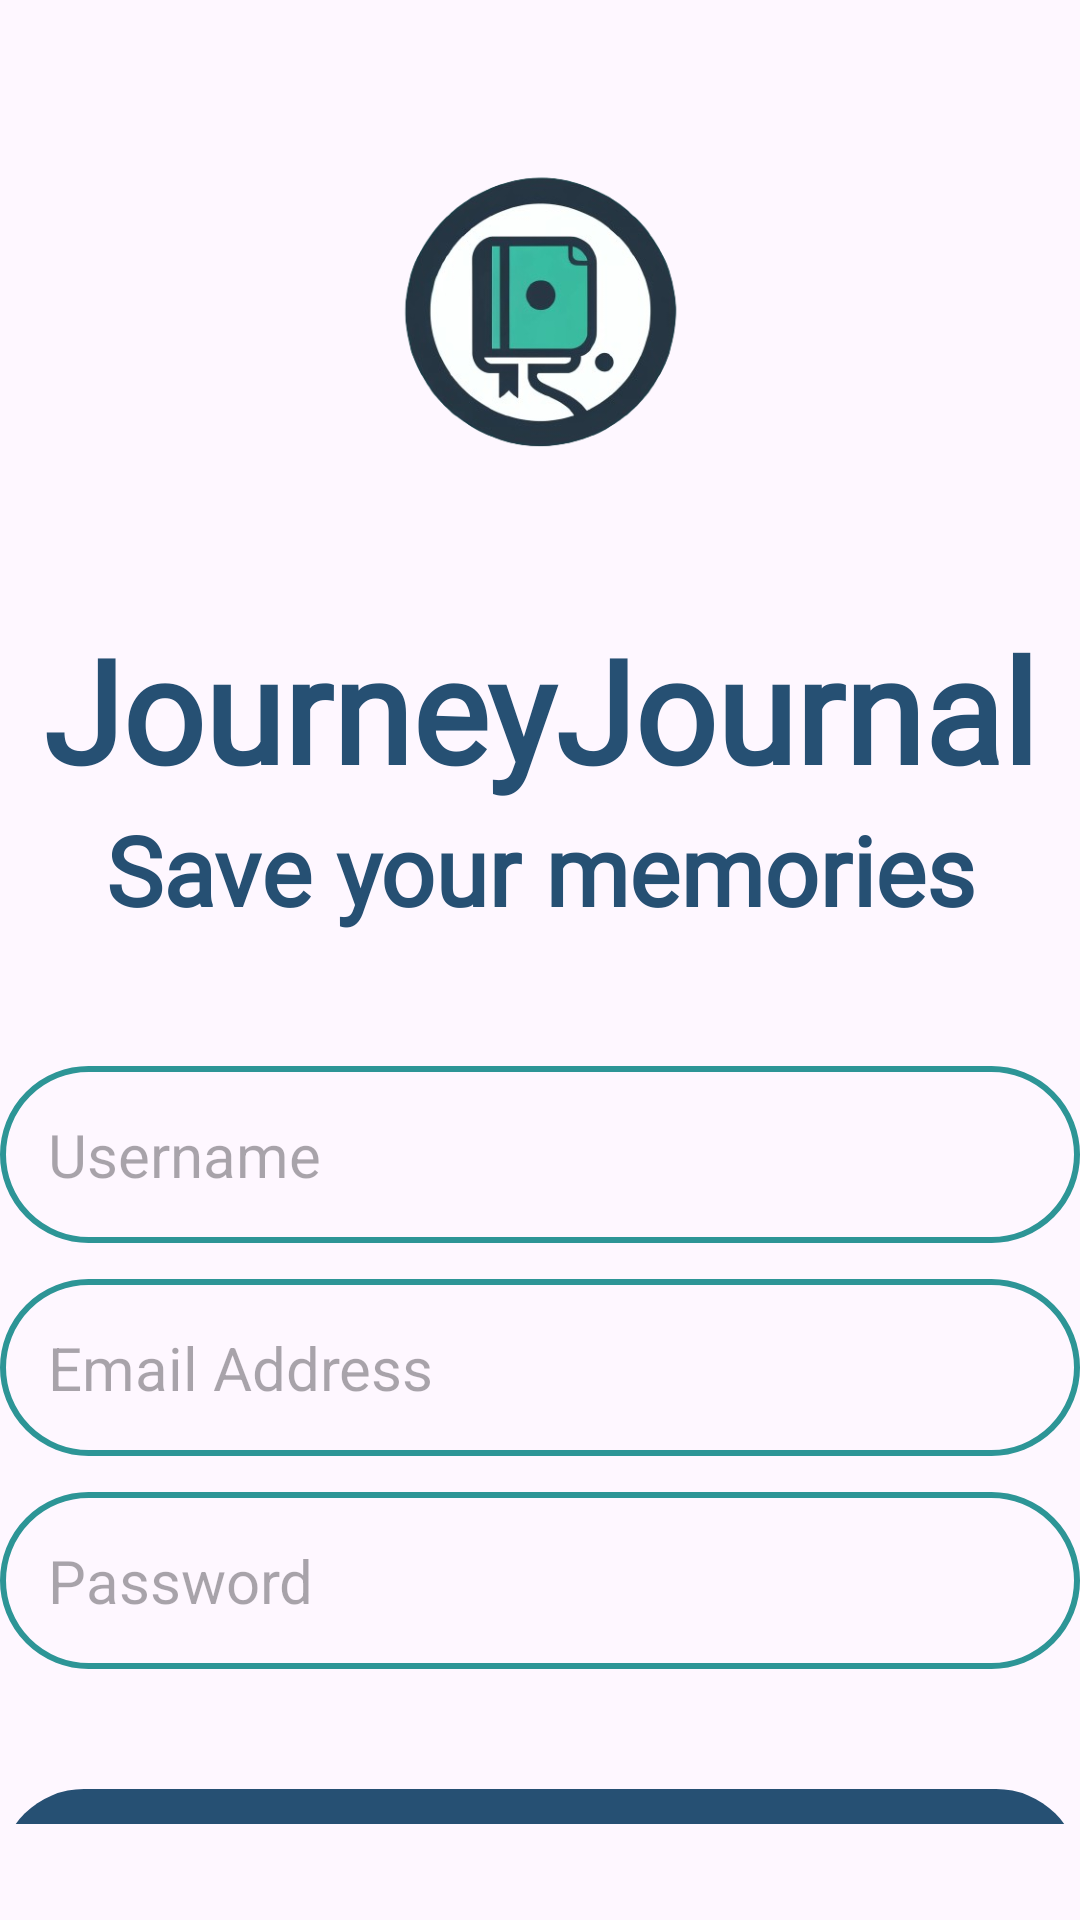

Write the Android layout XML for this screen, with the resource values it uses.
<!-- AndroidManifest.xml: application theme Theme.JourneyJournal -->
<!-- res/layout/activity_register.xml -->
<?xml version="1.0" encoding="utf-8"?>
<RelativeLayout xmlns:android="http://schemas.android.com/apk/res/android"
    xmlns:app="http://schemas.android.com/apk/res-auto"
    xmlns:tools="http://schemas.android.com/tools"
    android:layout_width="match_parent"
    android:layout_height="match_parent"
    android:layout_marginVertical="16dp"
    android:layout_marginHorizontal="32dp"
    tools:context=".RegisterActivity">

    
    <ImageView
        android:id="@+id/logo_icon"
        android:layout_width="160dp"
        android:layout_height="160dp"
        android:layout_centerHorizontal="true"
        android:layout_marginVertical="22dp"
        android:src="@drawable/logo" />

    
    <LinearLayout
        android:layout_width="match_parent"
        android:layout_height="wrap_content"
        android:layout_below="@id/logo_icon"
        android:id="@+id/intro_text"
        android:orientation="vertical">

        
        <TextView
            android:layout_width="match_parent"
            android:layout_height="wrap_content"
            android:fontFamily="@font/outfit_regular"
            android:text="JourneyJournal"
            android:textAlignment="center"
            android:textColor="@color/navy"
            android:textSize="48sp"
            android:textStyle="bold" />

        
        <TextView
            android:layout_width="match_parent"
            android:layout_height="wrap_content"
            android:fontFamily="@font/outfit_regular"
            android:text="Save your memories"
            android:textAlignment="center"
            android:textColor="@color/navy"
            android:textSize="32sp"
            android:textStyle="bold" />

    </LinearLayout>

    
    <LinearLayout
        android:layout_width="match_parent"
        android:layout_height="wrap_content"
        android:id="@+id/form_layout"
        android:layout_below="@id/intro_text"
        android:layout_marginVertical="32dp"
        android:orientation="vertical">

        
        <EditText
            android:layout_width="match_parent"
            android:layout_height="wrap_content"
            android:id="@+id/username_edit_text"
            android:inputType="text"
            android:hint="Username"
            android:textSize="20sp"
            android:background="@drawable/rounded_corner"
            android:padding="16dp"
            android:layout_marginTop="12dp"
            />

        
        <EditText
            android:layout_width="match_parent"
            android:layout_height="wrap_content"
            android:id="@+id/email_edit_text"
            android:inputType="textEmailAddress"
            android:hint="Email Address"
            android:textSize="20sp"
            android:background="@drawable/rounded_corner"
            android:padding="16dp"
            android:layout_marginTop="12dp"
            />

        
        <EditText
            android:layout_width="match_parent"
            android:layout_height="wrap_content"
            android:id="@+id/password_edit_text"
            android:inputType="textPassword"
            android:hint="Password"
            android:textSize="20sp"
            android:background="@drawable/rounded_corner"
            android:padding="16dp"
            android:layout_marginTop="12dp"
            />

        
        <com.google.android.material.button.MaterialButton
            android:layout_width="match_parent"
            android:id="@+id/register_btn"
            android:layout_height="64dp"
            android:text="Register"
            android:layout_marginTop="36dp"
            android:textSize="22sp"
            android:textColor="@color/sage"
            />

        
        <ProgressBar
            android:layout_width="24dp"
            android:layout_height="64dp"
            android:id="@+id/progress_bar"
            android:layout_gravity="center"
            android:visibility="gone"
            android:layout_marginTop="12dp"/>

    </LinearLayout>

    
    <LinearLayout
        android:layout_width="match_parent"
        android:layout_height="wrap_content"
        android:layout_below="@id/form_layout"
        android:orientation="horizontal"
        android:gravity="center">

        
        <TextView
            android:layout_width="wrap_content"
            android:layout_height="wrap_content"
            android:text="Already have an account? "/>

        
        <TextView
            android:id="@+id/login_text_view_btn"
            android:layout_width="wrap_content"
            android:layout_height="wrap_content"
            android:fontFamily="@font/outfit_regular"
            android:text="Login"
            android:textColor="@color/navy"
            android:textStyle="bold" />

    </LinearLayout>

</RelativeLayout>
<!-- resources referenced by this layout -->
<resources>
  <color name="navy">#265073</color>
  <color name="sage">#ECF4D6</color>
  <!-- drawable logo: png bitmap (drawable, 80796 bytes) -->
  <!-- drawable rounded_corner (drawable) -->
  <?xml version="1.0" encoding="utf-8"?>
  
  <shape xmlns:android="http://schemas.android.com/apk/res/android"
      android:shape="rectangle">
      <corners android:radius="34dp"/>
      <stroke android:width="2dp" android:color="@color/dark_teal"/>
  
  </shape>
  <style name="Theme.JourneyJournal" parent="Base.Theme.JourneyJournal" />
  <color name="dark_teal">#2D9596</color>
  <style name="Base.Theme.JourneyJournal" parent="Theme.Material3.DayNight.NoActionBar">
          
          <item name="colorPrimary">@color/navy</item>
          <item name="colorPrimaryVariant">@color/dark_teal</item>
          <item name="colorOnPrimary">@color/white</item>
          <item name="colorSecondary">@color/teal</item>
          <item name="colorSecondaryVariant">@color/dark_teal</item>
          <item name="colorOnSecondary">@color/black</item>
          <item name="android:statusBarColor">@color/navy</item>
      </style>
  <color name="white">#FFFFFFFF</color>
  <color name="teal">#9AD0C2</color>
  <color name="black">#FF000000</color>
</resources>
